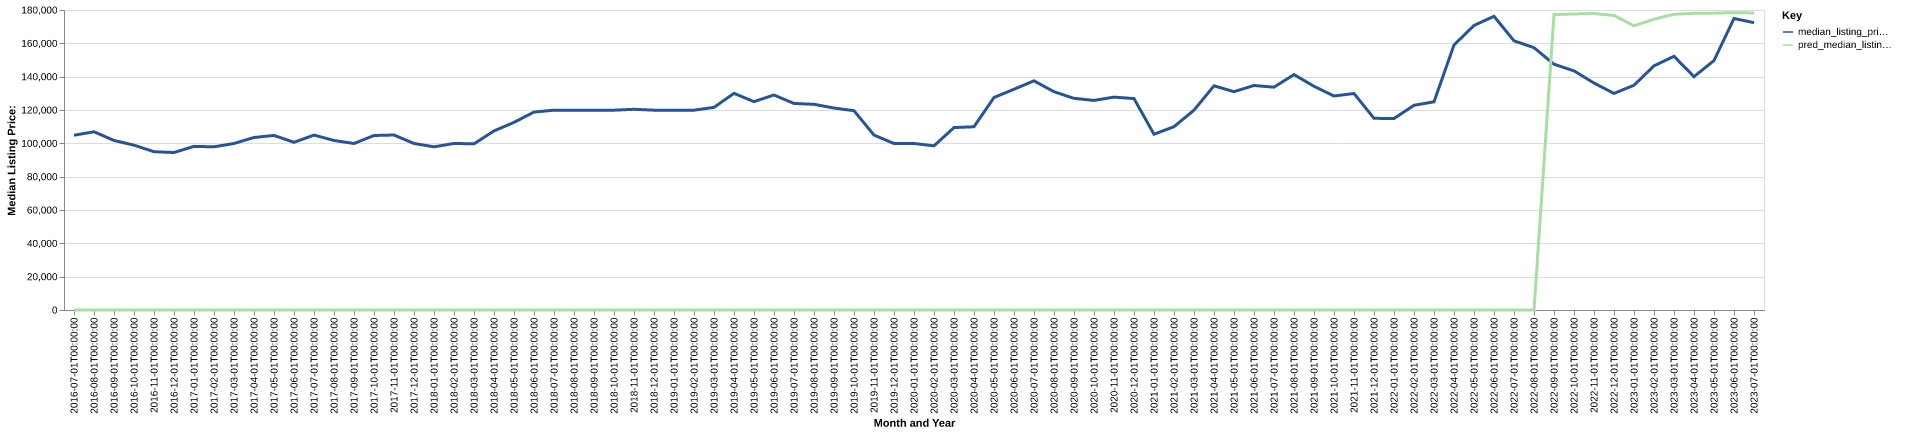

The file beside this chart, header and first rows:
date, time_idx, median_listing_price, thirty_year_interest_rate_five, month, county_name, active_listing_count, median_days_on_market, pred_median_listing_price, month_year
2016-07-01, 0, 104850, 3.72, 7, columbiana, oh, 424.0, 73.0, 0, Jul-2016
2016-08-01, 1, 106950, 3.73, 8, columbiana, oh, 427.0, 78.0, 0, Aug-2016
2016-09-01, 2, 101725, 3.66, 9, columbiana, oh, 436.0, 86.0, 0, Sep-2016
2016-10-01, 3, 98900, 3.64, 10, columbiana, oh, 427.0, 87.0, 0, Oct-2016
2016-11-01, 4, 94975, 3.66, 11, columbiana, oh, 400.0, 91.0, 0, Nov-2016
2016-12-01, 5, 94500, 3.48, 12, columbiana, oh, 372.0, 101.0, 0, Dec-2016
2017-01-01, 6, 98175, 3.45, 1, columbiana, oh, 360.0, 106.0, 0, Jan-2017
2017-02-01, 7, 97900, 3.5, 2, columbiana, oh, 352.0, 113.0, 0, Feb-2017
2017-03-01, 8, 99900, 3.52, 3, columbiana, oh, 355.0, 102.0, 0, Mar-2017
2017-04-01, 9, 103500, 4.03, 4, columbiana, oh, 357.0, 82.0, 0, Apr-2017
2017-05-01, 10, 104750, 4.32, 5, columbiana, oh, 355.0, 74.0, 0, May-2017
2017-06-01, 11, 100625, 4.2, 6, columbiana, oh, 380.0, 65.0, 0, Jun-2017
2017-07-01, 12, 104950, 4.19, 7, columbiana, oh, 395.0, 63.0, 0, Jul-2017
2017-08-01, 13, 101725, 4.3, 8, columbiana, oh, 395.0, 74.0, 0, Aug-2017
2017-09-01, 14, 99900, 4.1, 9, columbiana, oh, 385.0, 82.0, 0, Sep-2017
2017-10-01, 15, 104700, 4.05, 10, columbiana, oh, 357.0, 84.0, 0, Oct-2017
2017-11-01, 16, 105000, 3.94, 11, columbiana, oh, 329.0, 85.0, 0, Nov-2017
2017-12-01, 17, 99900, 4.03, 12, columbiana, oh, 327.0, 92.0, 0, Dec-2017
2018-01-01, 18, 97900, 3.93, 1, columbiana, oh, 318.0, 93.0, 0, Jan-2018
2018-02-01, 19, 99925, 3.83, 2, columbiana, oh, 304.0, 102.0, 0, Feb-2018
2018-03-01, 20, 99700, 3.94, 3, columbiana, oh, 294.0, 98.0, 0, Mar-2018
2018-04-01, 21, 107450, 3.95, 4, columbiana, oh, 287.0, 87.0, 0, Apr-2018
2018-05-01, 22, 112575, 3.99, 5, columbiana, oh, 299.0, 72.0, 0, May-2018
2018-06-01, 23, 118750, 4.15, 6, columbiana, oh, 310.0, 67.0, 0, Jun-2018
2018-07-01, 24, 119900, 4.4, 7, columbiana, oh, 326.0, 66.0, 0, Jul-2018
2018-08-01, 25, 119900, 4.46, 8, columbiana, oh, 341.0, 56.0, 0, Aug-2018
2018-09-01, 26, 119900, 4.58, 9, columbiana, oh, 339.0, 66.0, 0, Sep-2018
2018-10-01, 27, 119900, 4.66, 10, columbiana, oh, 326.0, 79.0, 0, Oct-2018
2018-11-01, 28, 120425, 4.62, 11, columbiana, oh, 295.0, 78.0, 0, Nov-2018
2018-12-01, 29, 119900, 4.54, 12, columbiana, oh, 267.0, 92.0, 0, Dec-2018
2019-01-01, 30, 119900, 4.6, 1, columbiana, oh, 250.0, 102.0, 0, Jan-2019
2019-02-01, 31, 119900, 4.72, 2, columbiana, oh, 221.0, 103.0, 0, Feb-2019
2019-03-01, 32, 121571, 4.9, 3, columbiana, oh, 217.0, 79.0, 0, Mar-2019
2019-04-01, 33, 130000, 4.94, 4, columbiana, oh, 225.0, 54.0, 0, Apr-2019
2019-05-01, 34, 125000, 4.75, 5, columbiana, oh, 236.0, 57.0, 0, May-2019
2019-06-01, 35, 129000, 4.51, 6, columbiana, oh, 240.0, 65.0, 0, Jun-2019
2019-07-01, 36, 123925, 4.41, 7, columbiana, oh, 238.0, 60.0, 0, Jul-2019
2019-08-01, 37, 123414, 4.41, 8, columbiana, oh, 261.0, 55.0, 0, Aug-2019
2019-09-01, 38, 121184, 4.2, 9, columbiana, oh, 276.0, 57.0, 0, Sep-2019
2019-10-01, 39, 119575, 4.14, 10, columbiana, oh, 288.0, 60.0, 0, Oct-2019
2019-11-01, 40, 104950, 3.84, 11, columbiana, oh, 289.0, 69.0, 0, Nov-2019
2019-12-01, 41, 99900, 3.81, 12, columbiana, oh, 264.0, 81.0, 0, Dec-2019
2020-01-01, 42, 99900, 3.75, 1, columbiana, oh, 248.0, 94.0, 0, Jan-2020
2020-02-01, 43, 98500, 3.73, 2, columbiana, oh, 224.0, 109.0, 0, Feb-2020
2020-03-01, 44, 109450, 3.78, 3, columbiana, oh, 223.0, 102.0, 0, Mar-2020
2020-04-01, 45, 109950, 3.75, 4, columbiana, oh, 203.0, 85.0, 0, Apr-2020
2020-05-01, 46, 127500, 3.74, 5, columbiana, oh, 196.0, 82.0, 0, May-2020
2020-06-01, 47, 132450, 3.72, 6, columbiana, oh, 178.0, 76.0, 0, Jun-2020
2020-07-01, 48, 137500, 3.49, 7, columbiana, oh, 178.0, 58.0, 0, Jul-2020
2020-08-01, 49, 130950, 3.65, 8, columbiana, oh, 166.0, 56.0, 0, Aug-2020
2020-09-01, 50, 127000, 3.33, 9, columbiana, oh, 153.0, 66.0, 0, Sep-2020
2020-10-01, 51, 125750, 3.28, 10, columbiana, oh, 151.0, 61.0, 0, Oct-2020
2020-11-01, 52, 127725, 3.21, 11, columbiana, oh, 143.0, 56.0, 0, Nov-2020
2020-12-01, 53, 126850, 3.07, 12, columbiana, oh, 137.0, 70.0, 0, Dec-2020
2021-01-01, 54, 105450, 2.99, 1, columbiana, oh, 118.0, 85.0, 0, Jan-2021
2021-02-01, 55, 110000, 2.93, 2, columbiana, oh, 113.0, 86.0, 0, Feb-2021
2021-03-01, 56, 119900, 2.88, 3, columbiana, oh, 115.0, 48.0, 0, Mar-2021
2021-04-01, 57, 134500, 2.84, 4, columbiana, oh, 114.0, 48.0, 0, Apr-2021
2021-05-01, 58, 131000, 2.71, 5, columbiana, oh, 120.0, 48.0, 0, May-2021
2021-06-01, 59, 134700, 2.79, 6, columbiana, oh, 132.0, 40.0, 0, Jun-2021
... 25 more rows
